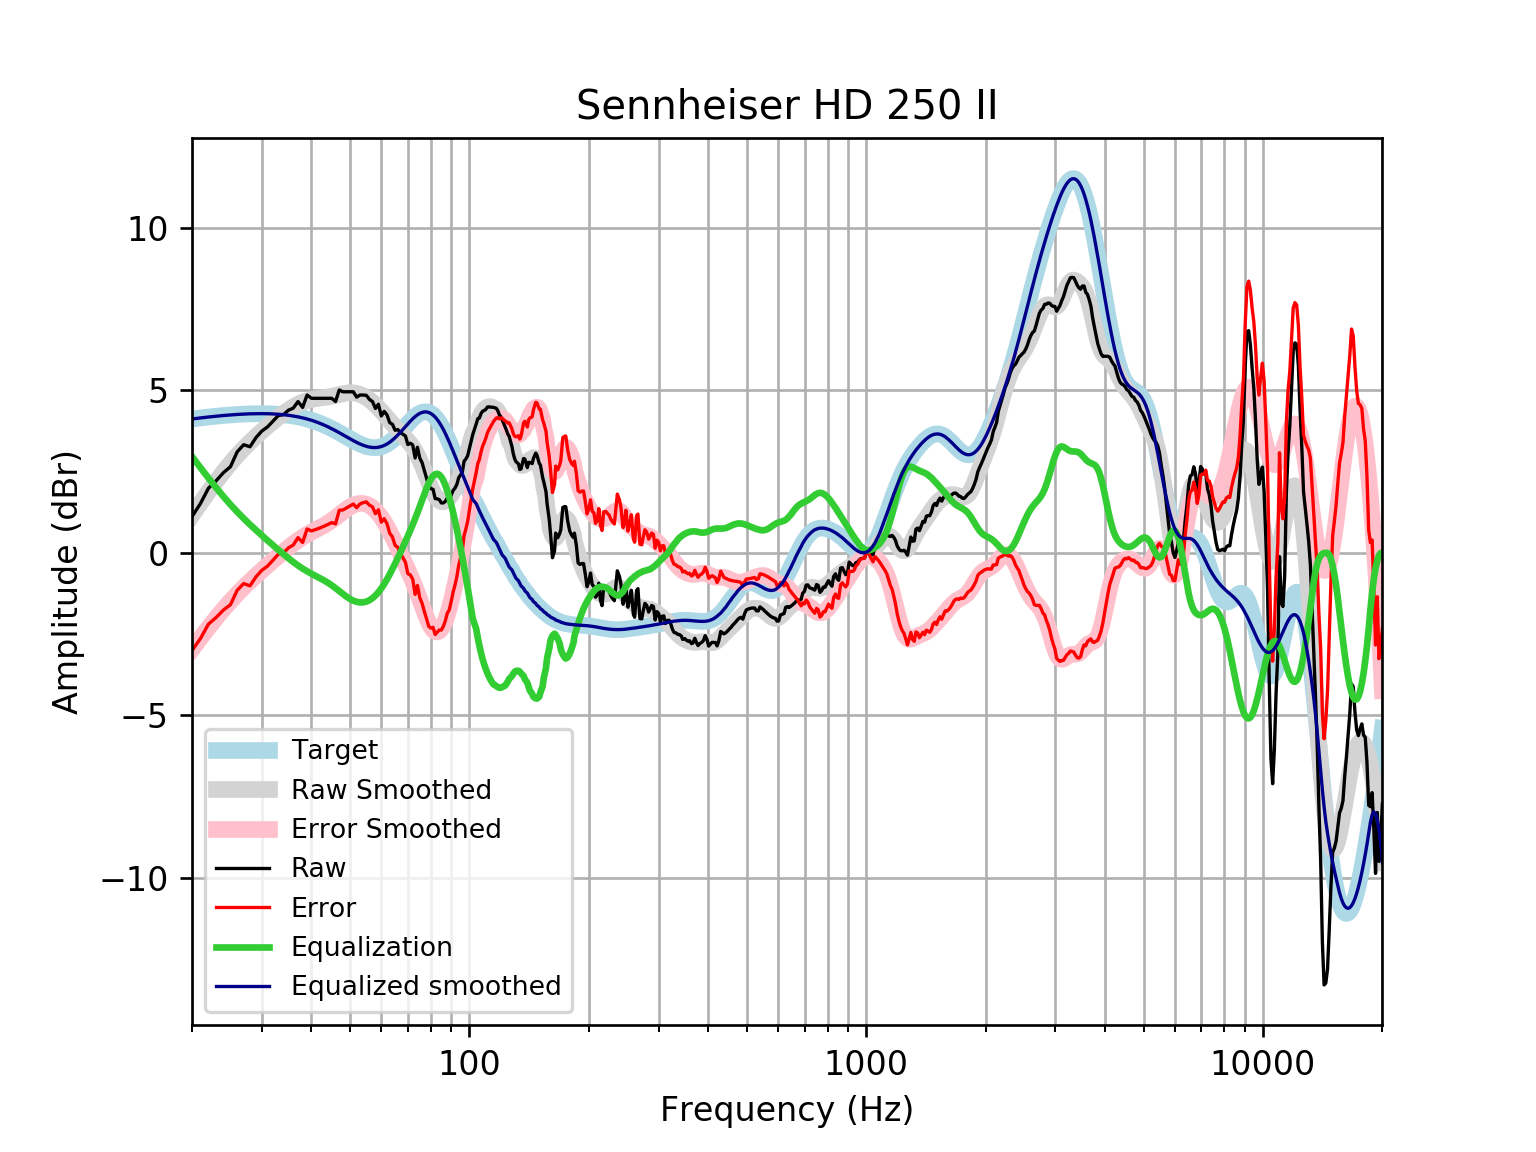

The table this chart was drawn from, first rows:
frequency, raw, error, smoothed, error_smoothed, equalization, equalized_raw, equalized_smoothed, target
20, 1.117, -3.004, 1.154, -2.966, 2.966, 4.083, 4.121, 4.121
21, 1.516, -2.636, 1.529, -2.623, 2.623, 4.139, 4.152, 4.152
22, 1.989, -2.191, 1.877, -2.304, 2.304, 4.293, 4.18, 4.18
23, 2.217, -1.988, 2.198, -2.007, 2.007, 4.225, 4.205, 4.205
24, 2.469, -1.758, 2.492, -1.735, 1.735, 4.203, 4.227, 4.227
25, 2.652, -1.593, 2.757, -1.487, 1.487, 4.139, 4.245, 4.245
26, 3.111, -1.148, 2.997, -1.263, 1.263, 4.374, 4.259, 4.259
27, 3.328, -0.9429, 3.212, -1.059, 1.059, 4.387, 4.271, 4.271
28, 3.265, -1.013, 3.406, -0.8726, 0.8726, 4.138, 4.279, 4.278
29, 3.549, -0.7339, 3.583, -0.6997, 0.6997, 4.249, 4.283, 4.283
30, 3.75, -0.5337, 3.747, -0.5373, 0.5373, 4.287, 4.284, 4.284
31, 3.875, -0.4059, 3.898, -0.3833, 0.3833, 4.259, 4.281, 4.281
32, 4.052, -0.2232, 4.039, -0.2361, 0.2361, 4.288, 4.275, 4.275
33, 4.226, -0.03908, 4.17, -0.0954, 0.0954, 4.321, 4.265, 4.265
34, 4.253, 0.001751, 4.29, 0.03843, -0.03843, 4.214, 4.251, 4.251
35, 4.389, 0.156, 4.398, 0.1644, -0.1644, 4.225, 4.233, 4.233
36, 4.454, 0.2427, 4.492, 0.2811, -0.2811, 4.173, 4.211, 4.211
37, 4.655, 0.47, 4.572, 0.3874, -0.3874, 4.268, 4.185, 4.185
38, 4.476, 0.3209, 4.636, 0.4823, -0.4823, 3.993, 4.154, 4.155
39, 4.856, 0.7366, 4.685, 0.5662, -0.5662, 4.29, 4.119, 4.12
40, 4.756, 0.6754, 4.72, 0.6407, -0.6407, 4.115, 4.079, 4.08
41, 4.756, 0.7191, 4.744, 0.7089, -0.7089, 4.047, 4.035, 4.037
42, 4.756, 0.767, 4.762, 0.775, -0.775, 3.981, 3.987, 3.989
43, 4.756, 0.8188, 4.778, 0.8432, -0.8432, 3.913, 3.935, 3.937
44, 4.756, 0.8743, 4.797, 0.9169, -0.9169, 3.839, 3.88, 3.881
45, 4.756, 0.9328, 4.819, 0.9975, -0.9975, 3.758, 3.821, 3.823
46, 4.656, 0.8939, 4.845, 1.084, -1.084, 3.572, 3.76, 3.762
47, 5.011, 1.311, 4.872, 1.174, -1.174, 3.837, 3.698, 3.7
48, 4.957, 1.321, 4.898, 1.263, -1.263, 3.694, 3.635, 3.636
49, 4.957, 1.383, 4.917, 1.344, -1.344, 3.612, 3.572, 3.574
50, 4.957, 1.445, 4.926, 1.415, -1.415, 3.542, 3.512, 3.512
51, 4.957, 1.503, 4.923, 1.469, -1.469, 3.488, 3.454, 3.454
52, 4.791, 1.391, 4.906, 1.506, -1.506, 3.285, 3.4, 3.4
53, 4.856, 1.505, 4.876, 1.524, -1.524, 3.333, 3.352, 3.351
54, 4.856, 1.547, 4.832, 1.521, -1.521, 3.335, 3.311, 3.31
55, 4.846, 1.57, 4.777, 1.498, -1.498, 3.348, 3.279, 3.276
56, 4.723, 1.471, 4.711, 1.456, -1.456, 3.268, 3.255, 3.253
57, 4.655, 1.416, 4.635, 1.393, -1.393, 3.262, 3.242, 3.239
58, 4.443, 1.207, 4.551, 1.31, -1.31, 3.133, 3.24, 3.237
59, 4.572, 1.326, 4.46, 1.209, -1.209, 3.363, 3.25, 3.246
60, 4.213, 0.9449, 4.363, 1.091, -1.091, 3.121, 3.272, 3.268
61, 4.353, 1.052, 4.263, 0.958, -0.958, 3.395, 3.305, 3.301
62, 4.247, 0.9005, 4.163, 0.8123, -0.8123, 3.434, 3.35, 3.346
63, 4.007, 0.6052, 4.063, 0.6569, -0.6569, 3.35, 3.406, 3.402
64, 3.957, 0.489, 3.966, 0.4946, -0.4946, 3.462, 3.471, 3.468
65, 3.771, 0.2298, 3.872, 0.3277, -0.3277, 3.444, 3.545, 3.542
66, 3.796, 0.1738, 3.783, 0.1585, -0.1585, 3.637, 3.625, 3.622
67, 3.702, -0.005962, 3.698, -0.01143, 0.01143, 3.713, 3.709, 3.707
68, 3.649, -0.1461, 3.615, -0.1813, 0.1813, 3.831, 3.796, 3.796
69, 3.599, -0.2847, 3.533, -0.351, 0.351, 3.95, 3.884, 3.884
70, 3.333, -0.6376, 3.448, -0.5212, 0.5212, 3.854, 3.97, 3.97
71, 3.374, -0.6788, 3.358, -0.6934, 0.6934, 4.067, 4.051, 4.053
72, 3.318, -0.8097, 3.257, -0.8692, 0.8692, 4.188, 4.126, 4.128
73, 2.92, -1.275, 3.142, -1.05, 1.05, 3.97, 4.192, 4.195
74, 3.249, -1.003, 3.011, -1.237, 1.237, 4.486, 4.248, 4.251
75, 2.915, -1.38, 2.863, -1.429, 1.429, 4.344, 4.291, 4.295
76, 2.778, -1.547, 2.699, -1.622, 1.622, 4.4, 4.321, 4.325
77, 2.54, -1.801, 2.526, -1.81, 1.81, 4.35, 4.336, 4.341
78, 2.316, -2.025, 2.349, -1.987, 1.987, 4.303, 4.336, 4.34
79, 2.066, -2.258, 2.176, -2.144, 2.144, 4.21, 4.32, 4.324
... 553 more rows
